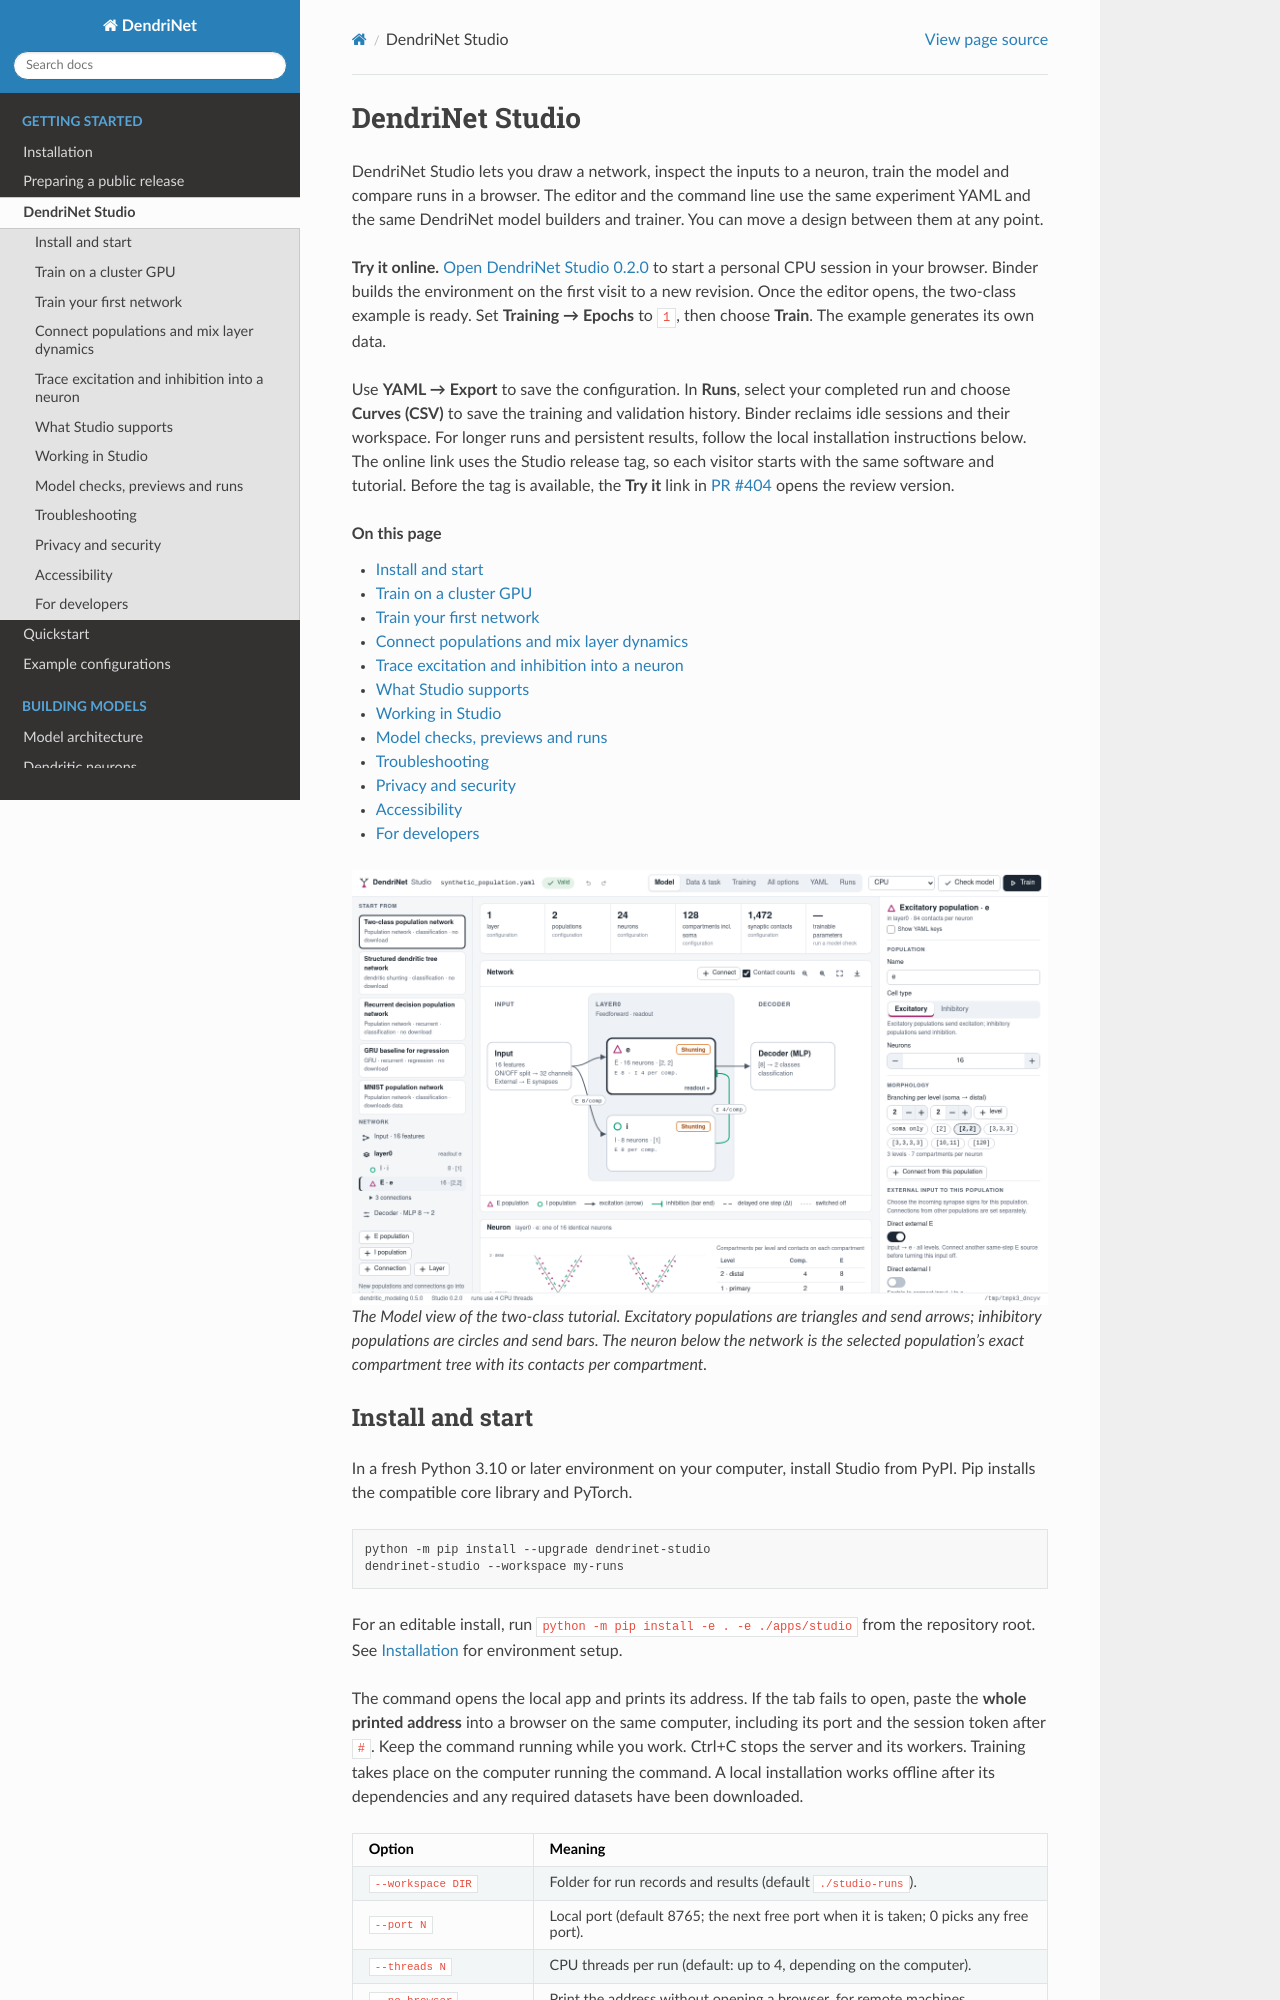

repository: KempnerInstitute/DendriNet · page: studio.html · generator: sphinx

.. _studio:

DendriNet Studio
================

DendriNet Studio lets you draw a network, inspect the inputs to a neuron,
train the model and compare runs in a browser. The editor
and the command line use the same experiment YAML and the same DendriNet
model builders and trainer. You can move a design between them at any point.

**Try it online.** `Open DendriNet Studio 0.2.0
<https://mybinder.org/v2/gh/KempnerInstitute/DendriNet/studio-v0.2.0?urlpath=open-studio>`_
to start a personal CPU session in your browser. Binder builds the environment
on the first visit to a new revision. Once the editor opens, the two-class
example is ready. Set **Training → Epochs** to ``1``, then choose **Train**.
The example generates its own data.

Use **YAML → Export** to save the configuration. In **Runs**, select your
completed run and choose **Curves (CSV)** to save the training and validation
history. Binder reclaims idle sessions and their workspace. For longer runs
and persistent results, follow the local installation instructions below.
The online link uses the Studio release tag, so each visitor starts with the same
software and tutorial. Before the tag is available, the **Try it** link in
`PR #404 <https://github.com/KempnerInstitute/DendriNet/pull/404>`_ opens the review version.

.. contents:: On this page
   :local:
   :depth: 1

.. figure:: _static/studio/model_view.png
   :alt: The Model view: an outline on the left, the network of excitatory and
         inhibitory populations with a neuron's dendritic tree in the middle,
         and the selected population's options on the right.
   :width: 100%

   The Model view of the two-class tutorial. Excitatory populations are
   triangles and send arrows; inhibitory populations are circles and send
   bars. The neuron below the network is the selected population's exact
   compartment tree with its contacts per compartment.

.. _studio-install:

Install and start
-----------------

In a fresh Python 3.10 or later environment on your computer, install Studio
from PyPI. Pip installs the compatible core library and PyTorch.

.. code-block:: bash

   python -m pip install --upgrade dendrinet-studio
   dendrinet-studio --workspace my-runs

For an editable install, run ``python -m pip install -e . -e ./apps/studio``
from the repository root. See :doc:`installation` for environment setup.

The command opens the local app and prints its address. If the tab fails to
open, paste the **whole printed address** into a browser on the same computer,
including its port and the session token after ``#``. Keep the command running
while you work. Ctrl+C stops the server and its workers. Training takes place
on the computer running the command. A local installation works offline after
its dependencies and any required datasets have been downloaded.

.. list-table::
   :header-rows: 1
   :widths: 26 74

   * - Option
     - Meaning
   * - ``--workspace DIR``
     - Folder for run records and results (default ``./studio-runs``).
   * - ``--port N``
     - Local port (default 8765; the next free port when it is taken; 0 picks
       any free port).
   * - ``--threads N``
     - CPU threads per run (default: up to 4, depending on the computer).
   * - ``--no-browser``
     - Print the address without opening a browser, for remote machines.
   * - ``--no-execution``
     - Design and export only: Studio never builds or trains a model on this
       machine (also set by ``DENDRINET_STUDIO_NO_EXECUTION=1``). Use it on
       shared machines where computation is not allowed.
   * - ``--allow-host NAME``
     - Also accept requests addressed to ``NAME``, for a trusted proxy in
       front of the local port. Repeatable.

.. _studio-cluster-gpu:
